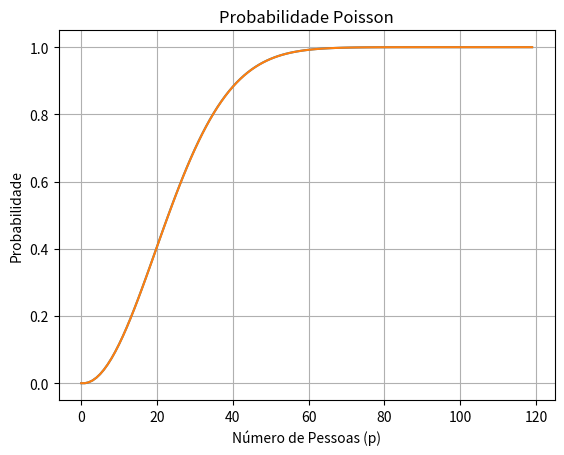
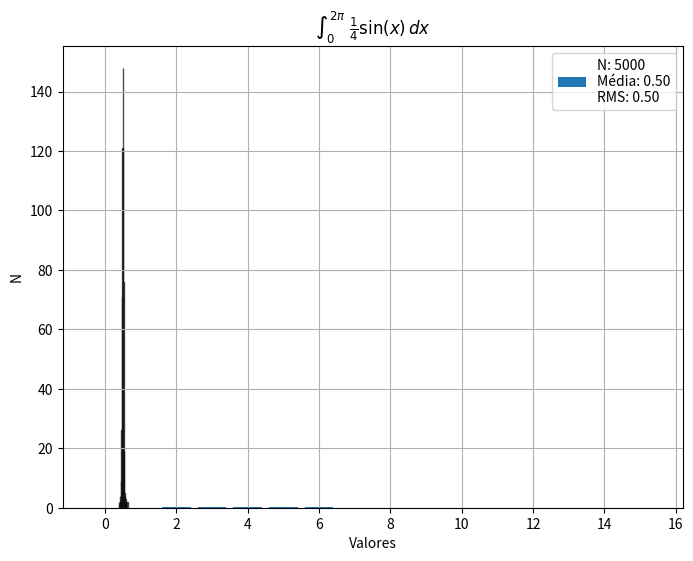

Generate these figures, in order, with matplotlib:
import matplotlib.pyplot as plt
import math
import numpy as np
from scipy.stats import norm


#probabilidade de duas pessoas fazerem aniversario no mesmo dia em um grupo de p pessoas BINOMIAL
def probabilidade_binomial(p):
    P = 1 - (1-1/365)**(p*(p-1)/2)
    return P
# Cria valores de p de 1 a 720
p_values = np.arange(0, 120)
# Calcula os valores de probabilidade usando a funçao definida
probabilities = [probabilidade_binomial(p) for p in p_values]
# Plota o grafico
plt.plot(p_values, probabilities)
plt.title('Probabilidade binomial')
plt.xlabel('Número de Pessoas (p)')
plt.ylabel('Probabilidade')
plt.grid(True)
plt.show()





#probabilidade de duas pessoas fazerem aniversario no mesmo dia em um grupo de p pessoas POISSON
def probabilidade_poisson(p):
    P = 1 - math.exp(-p*(p-1)/730)
    return P
# Cria valores de p de 0 a 720
p_values = np.arange(0,120)
# Calcula os valores de probabilidade usando a funçao definida
probabilities = [probabilidade_poisson(p) for p in p_values]
# Plota o grafico
plt.plot(p_values, probabilities)
plt.title('Probabilidade Poisson')
plt.xlabel('Número de Pessoas (p)')
plt.ylabel('Probabilidade')
plt.grid(True)
plt.show()





#probabilidade m questoes de 15 com 4 alternativas cada
def acerto(m):
  comb=math.factorial(15)/(math.factorial(m)*math.factorial(15-m))
  P = comb*((1/4)**m)*(1-1/4)**(15-m)
  return P
print(acerto(3))
   #calculando os valores de m
m_values = np.arange(0, 16)  # Valores de m de 0 a 15
probabilities = [acerto(m) for m in m_values]

# Plotando o histograma
plt.figure(figsize=(8, 6))
plt.bar(m_values, probabilities)
plt.title('Histograma da Probabilidade de Acerto para m Questões')
plt.xlabel('Número de Questões Corretas (m)')
plt.ylabel('Probabilidade')
plt.grid(True)
plt.show()





#Em um grupo de pessoas, a media de altura foi 170 cm e o desvio padrao foi 5 cm
media = 170  # em cm
desvio_padrao = 5  # em cm
# Calculando a altura acima da qual estão os 10% mais altos
altura_acima_10_porcentol = media + norm.ppf(0.90) * desvio_padrao
print(altura_acima_10_porcentol)



# Média dos diametros
media = 0.482
desvio_padrao = 0.004
# Valor de diametro para considerar defeituoso
limite_superior = 0.491
limite_inferior = 0.473
# Calculando os limites
z_superior = (limite_superior - media) / desvio_padrao
z_inferior = (limite_inferior - media) / desvio_padrao
# Calculando as probabilidades usando a funçao de distribuição cumulativa (CDF)
probabilidade_superior = 1 - norm.cdf(z_superior)
probabilidade_inferior = norm.cdf(z_inferior)
# Porcentagem de peças defeituosas
porcentagem_defeituosas = (probabilidade_superior + probabilidade_inferior)
print(porcentagem_defeituosas)




#experimento de Buffon

# intervalos para x e y
x_intervalo = (0, math.pi) 
y_intervalo = (0, 1/2)  

#numero de pontos 
N = 10000

# numeros aleatorios dentro dos intervalos para x (theta) e y
theta_valores = np.random.uniform(x_intervalo[0], x_intervalo[1], N)
y_valores = np.random.uniform(y_intervalo[0], y_intervalo[1], N)

#valores de x (theta) para a funçao seno
theta_seno = np.linspace(x_intervalo[0], x_intervalo[1], 100)
# valores de y correspondentes a função seno
y_seno = 0.25 * np.sin(theta_seno)

# pontos abaixo da curva da funçao seno
pontos_abaixo_curva = [(theta_valores[i], y_valores[i]) for i in range(N) if y_valores[i] < 0.25 * np.sin(theta_valores[i])]

# razao entre o numero total e o numero de dados abaixo da curva
razao = N/len(pontos_abaixo_curva)

# Plotar os pontos em um grafico de dispersao
#plt.scatter(theta_valores, y_valores, color='blue', alpha=0.7, label=f'Pontos Aleatórios (N={N})')
# Plotar a curva da funçao seno
#plt.plot(theta_seno, y_seno, color='red')
plt.title('Pontos Aleatórios abaixo da Curva de sin(\u03B8)')
plt.xlabel('\u03B8')
plt.ylabel('y')

# Plotar os pontos abaixo da curva em verde
#for ponto in pontos_abaixo_curva:
#    plt.scatter(ponto[0], ponto[1], color='green')


plt.legend(title=f'\u03C0 = {razao:.4f}', loc='upper right', bbox_to_anchor=(1.0, 1.0), bbox_transform=plt.gcf().transFigure)
plt.grid(True)
plt.show()

#calculo da integral I
resultados = []

# Loop para diferentes valores de N
for N in range(10, 5001, 10):
    # Gerando números aleatórios dentro dos intervalos para x (theta) e y
    theta_valores = np.random.uniform(x_intervalo[0], x_intervalo[1], N)
    y_valores = np.random.uniform(y_intervalo[0], y_intervalo[1], N)
    
    # Calculando pontos abaixo da curva
    pontos_abaixo_curva = sum(1 for i in range(N) if y_valores[i] < 0.25 * np.sin(theta_valores[i]))
    
    # Calculando pi/2 * pontos abaixo da curva / N e adicionando à lista de resultados
    resultado = (math.pi / 2) * pontos_abaixo_curva / N 
    resultados.append(resultado)

media = np.mean(resultados)
rms = np.sqrt(np.mean(np.square(resultados)))

# Plotando o histograma
plt.hist(resultados, bins=20, color='skyblue', edgecolor='black', alpha=0.7)
plt.title(''r'$\int_{0}^{2\pi} \ \frac{1}{4} \sin(x) \, dx$')
legenda = f'N: {N}\nMédia: {media:.2f}\nRMS: {rms:.2f}'
plt.legend([legenda], loc='upper right')
plt.xlabel('Valores')
plt.ylabel('N')
plt.grid(True)
plt.show()
